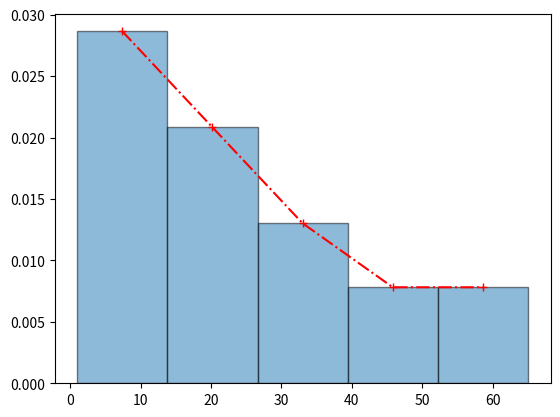

This figure's Python source:
import matplotlib.pyplot as plt
import numpy as np


ages = [22,27,30,25,26,27,50,37,45,26,34,24,25,64,65,23,54,10,12,5,24,12,42,1,2,5,12,10,9,8]
plt.hist(ages,bins = 5,density = True,alpha = 0.5,edgecolor = "Black")
# bins =>for five bars

# plt.show()


# for adding line plot in it

count, bin_edges = np.histogram(ages,bins = 5,density =True)
# center point in bar --->bin_center is used
bin_centers = ((bin_edges[:-1] + bin_edges[1:])/2)
plt.plot(bin_centers,count,marker = "+",linestyle= "-.",color = "red")
plt.show()
